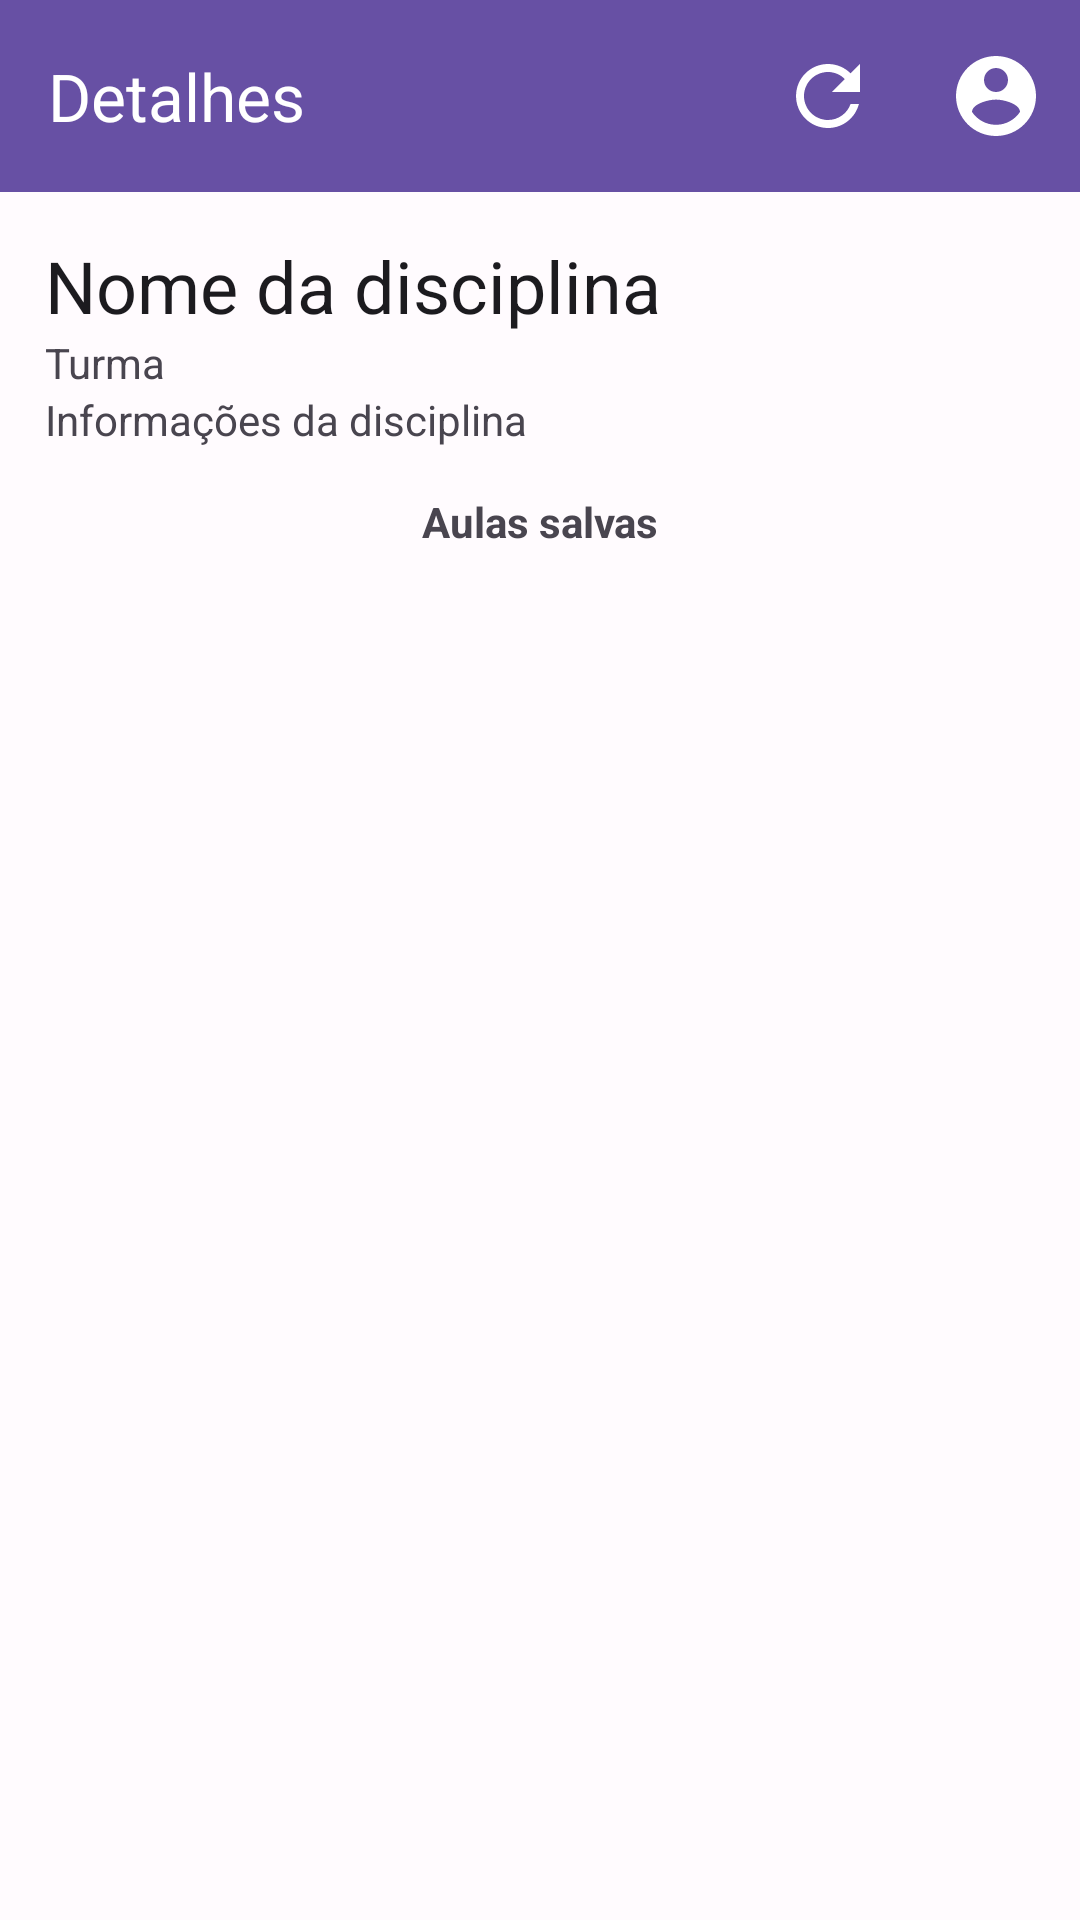

This screen was rendered from an Android layout file. Write that file and the resources it references.
<!-- AndroidManifest.xml: application theme Theme.Spondere -->
<!-- res/layout/activity_discipline_classes.xml -->
<?xml version="1.0" encoding="utf-8"?>
<androidx.coordinatorlayout.widget.CoordinatorLayout
    xmlns:android="http://schemas.android.com/apk/res/android"
    xmlns:app="http://schemas.android.com/apk/res-auto"
    xmlns:tools="http://schemas.android.com/tools"
    android:layout_width="match_parent"
    android:layout_height="match_parent"
    tools:context=".DisciplineClasses">

    <com.google.android.material.appbar.AppBarLayout
        android:layout_width="match_parent"
        android:layout_height="wrap_content">

        <com.google.android.material.appbar.MaterialToolbar
            android:id="@+id/topAppBar"
            android:layout_width="match_parent"
            android:layout_height="?attr/actionBarSize"
            app:layout_scrollFlags="scroll|enterAlways|snap"
            app:title="Detalhes"
            app:titleTextColor="?attr/colorOnPrimary"
            app:menu="@menu/menu_top_app_bar"
            android:background="?attr/colorPrimary"
            style="@style/Widget.Material3.Toolbar">

        </com.google.android.material.appbar.MaterialToolbar>
        <LinearLayout
            android:layout_width="match_parent"
            android:layout_height="wrap_content"
            android:orientation="vertical"
            android:padding="15dp">

            <TextView
                android:id="@+id/textView_disciplineName"
                android:layout_width="match_parent"
                android:layout_height="wrap_content"
                style="@style/MaterialAlertDialog.Material3.Title.Text"
                android:text="Nome da disciplina"/>

            <TextView
                android:id="@+id/textView_groupCode"
                android:layout_width="match_parent"
                android:layout_height="wrap_content"
                android:text="Turma"/>

            <TextView
                android:id="@+id/textView_disciplineDescription"
                android:layout_width="match_parent"
                android:layout_height="wrap_content"
                android:text="Informações da disciplina" />
            <TextView
                android:layout_width="match_parent"
                android:layout_height="wrap_content"
                android:textStyle="bold"
                android:text="Aulas salvas"
                android:gravity="center"
                android:layout_marginTop="15dp"/>
        </LinearLayout>

    </com.google.android.material.appbar.AppBarLayout>
    <androidx.core.widget.NestedScrollView
        android:layout_width="match_parent"
        android:layout_height="match_parent"
        app:layout_behavior="@string/appbar_scrolling_view_behavior">

        
        <androidx.recyclerview.widget.RecyclerView
            android:id="@+id/recyclerView_academicClass"
            android:layout_width="match_parent"
            android:layout_height="match_parent"
            app:layoutManager="androidx.recyclerview.widget.LinearLayoutManager"
            tools:listitem="@layout/academicclass_item"/>

    </androidx.core.widget.NestedScrollView>

</androidx.coordinatorlayout.widget.CoordinatorLayout>
<!-- res/layout/academicclass_item.xml (included above) -->
<?xml version="1.0" encoding="utf-8"?>
<com.google.android.material.card.MaterialCardView
    xmlns:android="http://schemas.android.com/apk/res/android"
    xmlns:app="http://schemas.android.com/apk/res-auto"
    android:layout_width="match_parent"
    android:layout_height="wrap_content"
    style="@style/Widget.Material3.CardView.Elevated"
    android:layout_margin="10dp">

    <LinearLayout
        android:layout_width="match_parent"
        android:layout_height="wrap_content"
        android:orientation="vertical"
        android:padding="8dp">

        <TextView
            android:id="@+id/textview_academicClassTitle"
            android:layout_width="match_parent"
            android:layout_height="wrap_content"
            android:text="Titulo de uma aula"
            android:textAppearance="?attr/textAppearanceTitleMedium"/>
        <TextView
            android:id="@+id/textview_academicDescription"
            android:layout_width="match_parent"
            android:layout_height="wrap_content"
            android:text="Desrição de uma aula."
            android:textColor="?android:attr/textColorSecondary"
            android:textAppearance="?attr/textAppearanceBodyMedium"
            />

    </LinearLayout>

</com.google.android.material.card.MaterialCardView>
<!-- resources referenced by this layout -->
<resources>
  <style name="Theme.Spondere" parent="Theme.Material3.Light.NoActionBar">
          <item name="android:statusBarColor">@color/md_theme_light_primary</item>
          <item name="android:windowLightStatusBar">false</item>
  
          <item name="colorPrimary">@color/md_theme_light_primary</item>
          <item name="colorOnPrimary">@color/md_theme_light_onPrimary</item>
          <item name="colorPrimaryContainer">@color/md_theme_light_primaryContainer</item>
          <item name="colorOnPrimaryContainer">@color/md_theme_light_onPrimaryContainer</item>
          <item name="colorSecondary">@color/md_theme_light_secondary</item>
          <item name="colorOnSecondary">@color/md_theme_light_onSecondary</item>
          <item name="colorSecondaryContainer">@color/md_theme_light_secondaryContainer</item>
          <item name="colorOnSecondaryContainer">@color/md_theme_light_onSecondaryContainer</item>
          <item name="colorTertiary">@color/md_theme_light_tertiary</item>
          <item name="colorOnTertiary">@color/md_theme_light_onTertiary</item>
          <item name="colorTertiaryContainer">@color/md_theme_light_tertiaryContainer</item>
          <item name="colorOnTertiaryContainer">@color/md_theme_light_onTertiaryContainer</item>
          <item name="colorError">@color/md_theme_light_error</item>
          <item name="colorErrorContainer">@color/md_theme_light_errorContainer</item>
          <item name="colorOnError">@color/md_theme_light_onError</item>
          <item name="colorOnErrorContainer">@color/md_theme_light_onErrorContainer</item>
          <item name="android:colorBackground">@color/md_theme_light_background</item>
          <item name="colorOnBackground">@color/md_theme_light_onBackground</item>
          <item name="colorSurface">@color/md_theme_light_surface</item>
          <item name="colorOnSurface">@color/md_theme_light_onSurface</item>
          <item name="colorSurfaceVariant">@color/md_theme_light_surfaceVariant</item>
          <item name="colorOnSurfaceVariant">@color/md_theme_light_onSurfaceVariant</item>
          <item name="colorOutline">@color/md_theme_light_outline</item>
          <item name="colorOnSurfaceInverse">@color/md_theme_light_inverseOnSurface</item>
          <item name="colorSurfaceInverse">@color/md_theme_light_inverseSurface</item>
          
          <item name="colorPrimaryInverse">@color/md_theme_light_primaryInverse</item>
      </style>
  <color name="md_theme_light_primary">#6750A4</color>
  <color name="md_theme_light_onPrimary">#FFFFFF</color>
  <color name="md_theme_light_primaryContainer">#EADDFF</color>
  <color name="md_theme_light_onPrimaryContainer">#21005D</color>
  <color name="md_theme_light_secondary">#625B71</color>
  <color name="md_theme_light_onSecondary">#FFFFFF</color>
  <color name="md_theme_light_secondaryContainer">#E8DEF8</color>
  <color name="md_theme_light_onSecondaryContainer">#1D192B</color>
  <color name="md_theme_light_tertiary">#7D5260</color>
  <color name="md_theme_light_onTertiary">#FFFFFF</color>
  <color name="md_theme_light_tertiaryContainer">#FFD8E4</color>
  <color name="md_theme_light_onTertiaryContainer">#31111D</color>
  <color name="md_theme_light_error">#B3261E</color>
  <color name="md_theme_light_errorContainer">#F9DEDC</color>
  <color name="md_theme_light_onError">#FFFFFF</color>
  <color name="md_theme_light_onErrorContainer">#410E0B</color>
  <color name="md_theme_light_background">#FFFBFE</color>
  <color name="md_theme_light_onBackground">#1C1B1F</color>
  <color name="md_theme_light_surface">#FFFBFE</color>
  <color name="md_theme_light_onSurface">#1C1B1F</color>
  <color name="md_theme_light_surfaceVariant">#E7E0EC</color>
  <color name="md_theme_light_onSurfaceVariant">#49454F</color>
  <color name="md_theme_light_outline">#79747E</color>
  <color name="md_theme_light_inverseOnSurface">#F4EFF4</color>
  <color name="md_theme_light_inverseSurface">#313033</color>
  <color name="md_theme_light_primaryInverse">#D0BCFF</color>
</resources>
